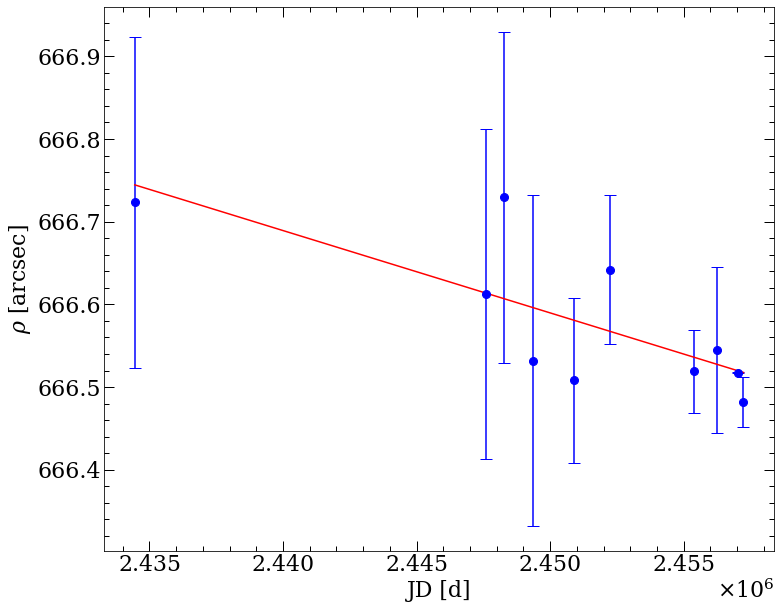

The data file committed next to this chart (first rows):
YEAR, RA_A, DE_A, RA_B, DE_B, JD_A, JD_B, JD, MJD_A, MJD_B, ORIGIN, DATE, NOTES
1953, 129.3, 39.14, 129.2, 38.97, 2434453, , 2434453, 34452, , POSS-I red plate E 707, 1953, 
1989, 129.3, 39.13, 129.2, 38.97, 2447595, , 2447595, 47594, , POSS-II red plate SF 2334, 1989, 
1991, 129.3, 39.13, 129.2, 38.97, 2448292, , 2448292, 48291, , POSS-II Infrared plate SI 3793, 1991, 
1994, 129.3, 39.13, 129.2, 38.97, 2449364, , 2449364, 49363, , POSS-II blue plate SJ 5647, 1994, 
1998, 129.3, 39.13, 129.2, 38.97, 2450907, 2450907, 2450907, 50906, , 2MASS, 1998.04.03, 
2001, 129.3, 39.13, 129.2, 38.97, 2452246, , 2452246, , , SDSS9, A: 2001.9558 B: 2001.8903, 
2002, 129.3, 39.13, 129.2, 38.97, 2452530, 2454120, 2453325, 1267, 2856, CMC15, 2002.09.13, Mean epoch of astrometry, as days since …
2010, 129.3, 39.13, 129.2, 38.97, 2455380, , 2455380, 55380, , AllWISE, 2010, 
2012, 129.3, 39.13, 129.2, 38.97, 2456234, 2456283, 2456258, 56234, 56282, PanSTARRS, 2012.11.02 - 2012.12.21, 
2015, 129.3, 39.13, 129.2, 38.97, 2457024, , 2457024, 57024, , Gaia DR1, 2015, 
2015, 129.3, 39.13, 129.2, 38.97, 2457228, 2457252, 2457240, 57228, 57252, CatWISE, 2015.07.24, 
